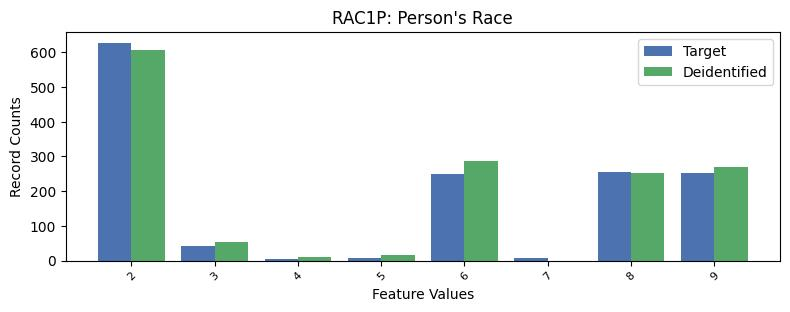

The table this chart was drawn from, first rows:
, RAC1P, count_target, count_deidentified
0, 1, 7831, 7781
1, 2, 627, 606.0
2, 8, 255, 252.0
3, 9, 253, 269.0
4, 6, 249, 286.0
5, 3, 43, 54.0
6, 5, 7, 17.0
7, 7, 7, 0.0
8, 4, 4, 11.0
